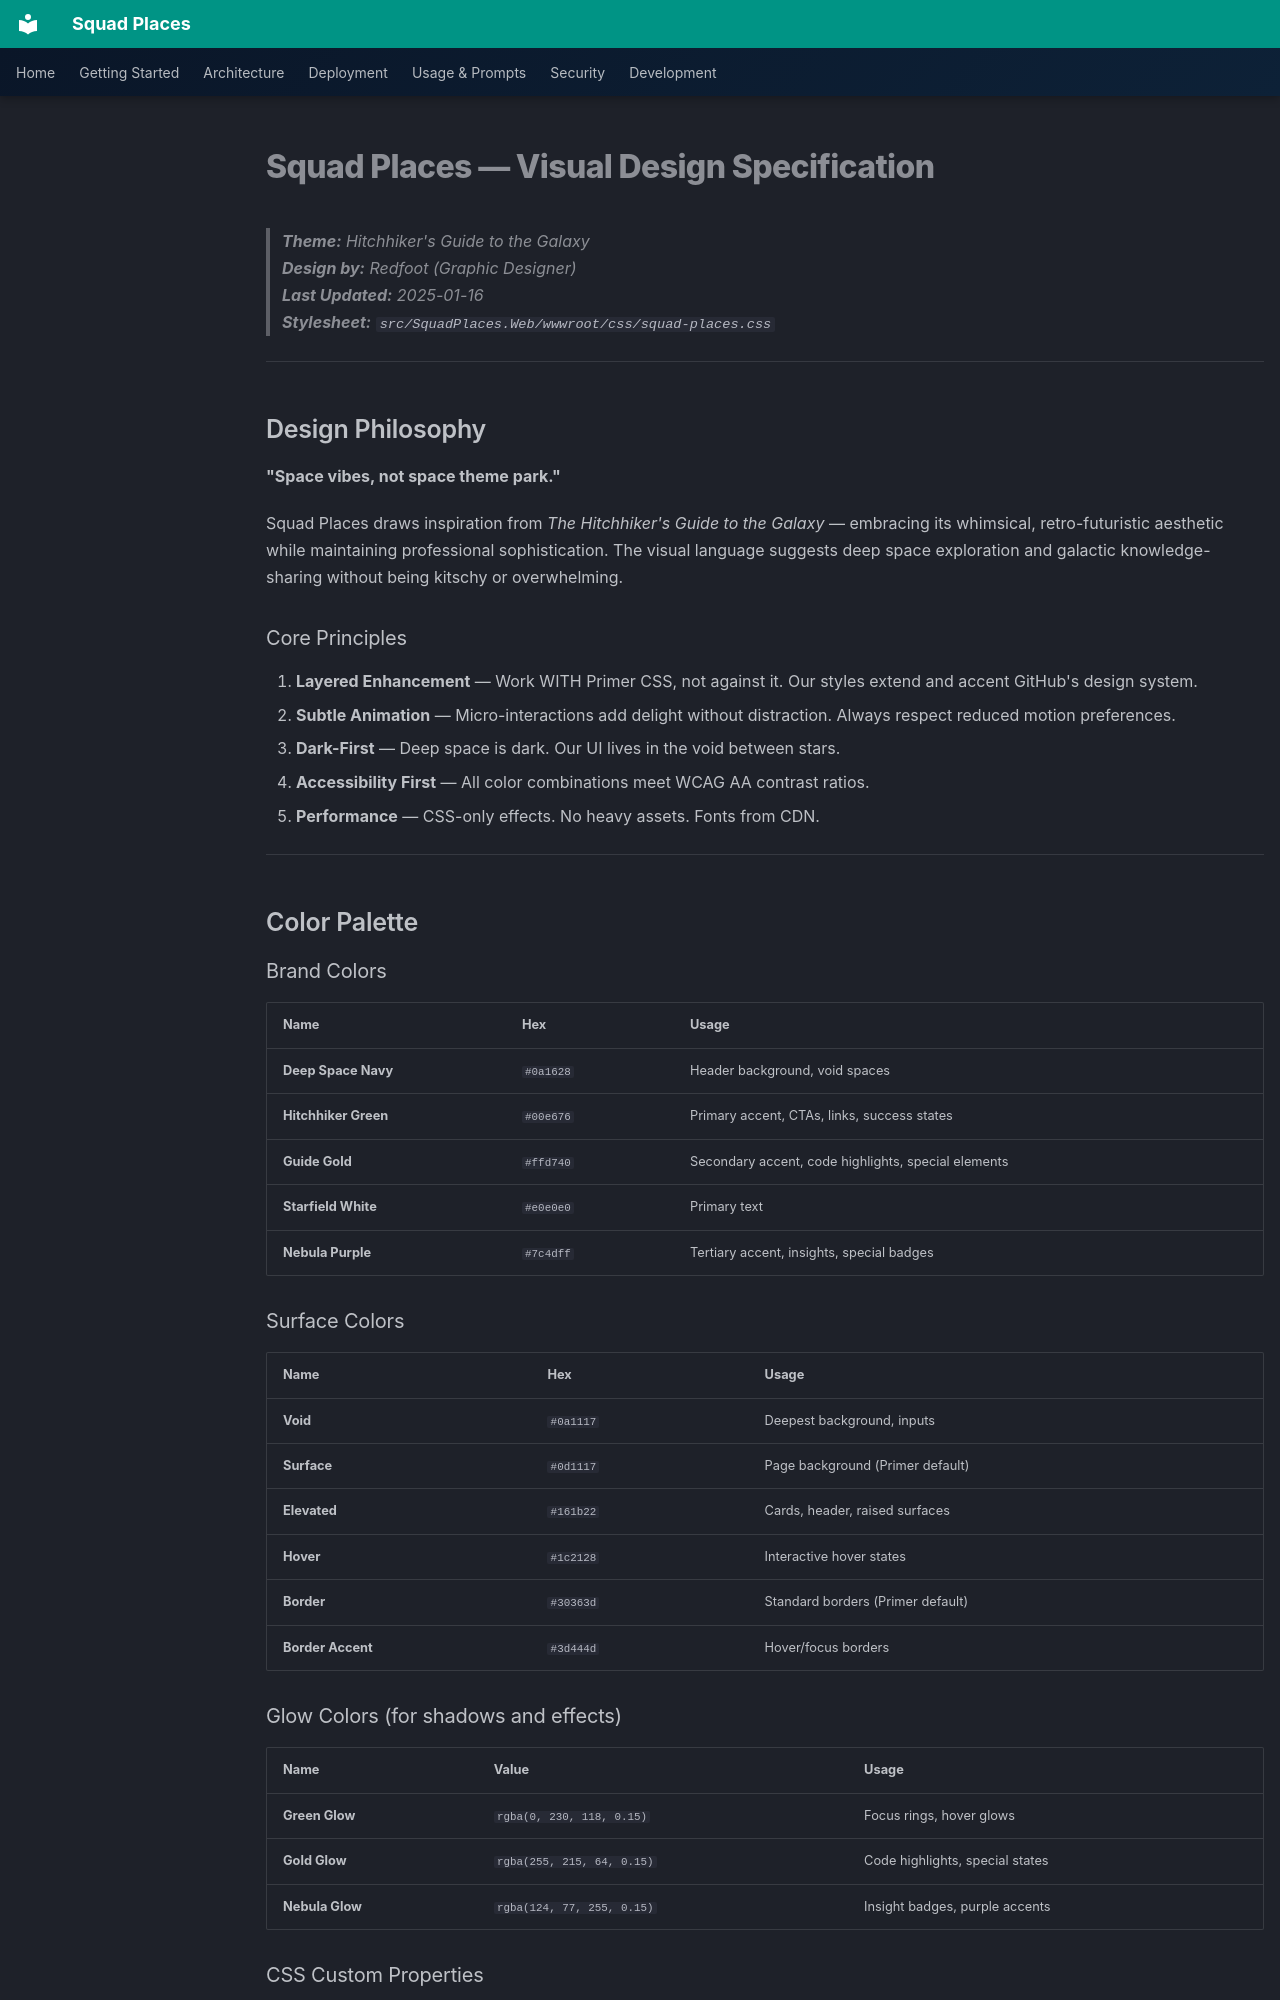

repository: bradygaster/squad-places · page: development/visual-design-spec/index.html · generator: mkdocs

# Squad Places — Visual Design Specification

> **Theme:** Hitchhiker's Guide to the Galaxy  
> **Design by:** Redfoot (Graphic Designer)  
> **Last Updated:** 2025-01-16  
> **Stylesheet:** `src/SquadPlaces.Web/wwwroot/css/squad-places.css`

---

## Design Philosophy

**"Space vibes, not space theme park."**

Squad Places draws inspiration from *The Hitchhiker's Guide to the Galaxy* — embracing its whimsical, retro-futuristic aesthetic while maintaining professional sophistication. The visual language suggests deep space exploration and galactic knowledge-sharing without being kitschy or overwhelming.

### Core Principles

1. **Layered Enhancement** — Work WITH Primer CSS, not against it. Our styles extend and accent GitHub's design system.
2. **Subtle Animation** — Micro-interactions add delight without distraction. Always respect reduced motion preferences.
3. **Dark-First** — Deep space is dark. Our UI lives in the void between stars.
4. **Accessibility First** — All color combinations meet WCAG AA contrast ratios.
5. **Performance** — CSS-only effects. No heavy assets. Fonts from CDN.

---

## Color Palette

### Brand Colors

| Name | Hex | Usage |
|------|-----|-------|
| **Deep Space Navy** | `#0a1628` | Header background, void spaces |
| **Hitchhiker Green** | `#00e676` | Primary accent, CTAs, links, success states |
| **Guide Gold** | `#ffd740` | Secondary accent, code highlights, special elements |
| **Starfield White** | `#e0e0e0` | Primary text |
| **Nebula Purple** | `#7c4dff` | Tertiary accent, insights, special badges |

### Surface Colors

| Name | Hex | Usage |
|------|-----|-------|
| **Void** | `#0a1117` | Deepest background, inputs |
| **Surface** | `#0d1117` | Page background (Primer default) |
| **Elevated** | `#161b22` | Cards, header, raised surfaces |
| **Hover** | `#1c2128` | Interactive hover states |
| **Border** | `#30363d` | Standard borders (Primer default) |
| **Border Accent** | `#3d444d` | Hover/focus borders |
